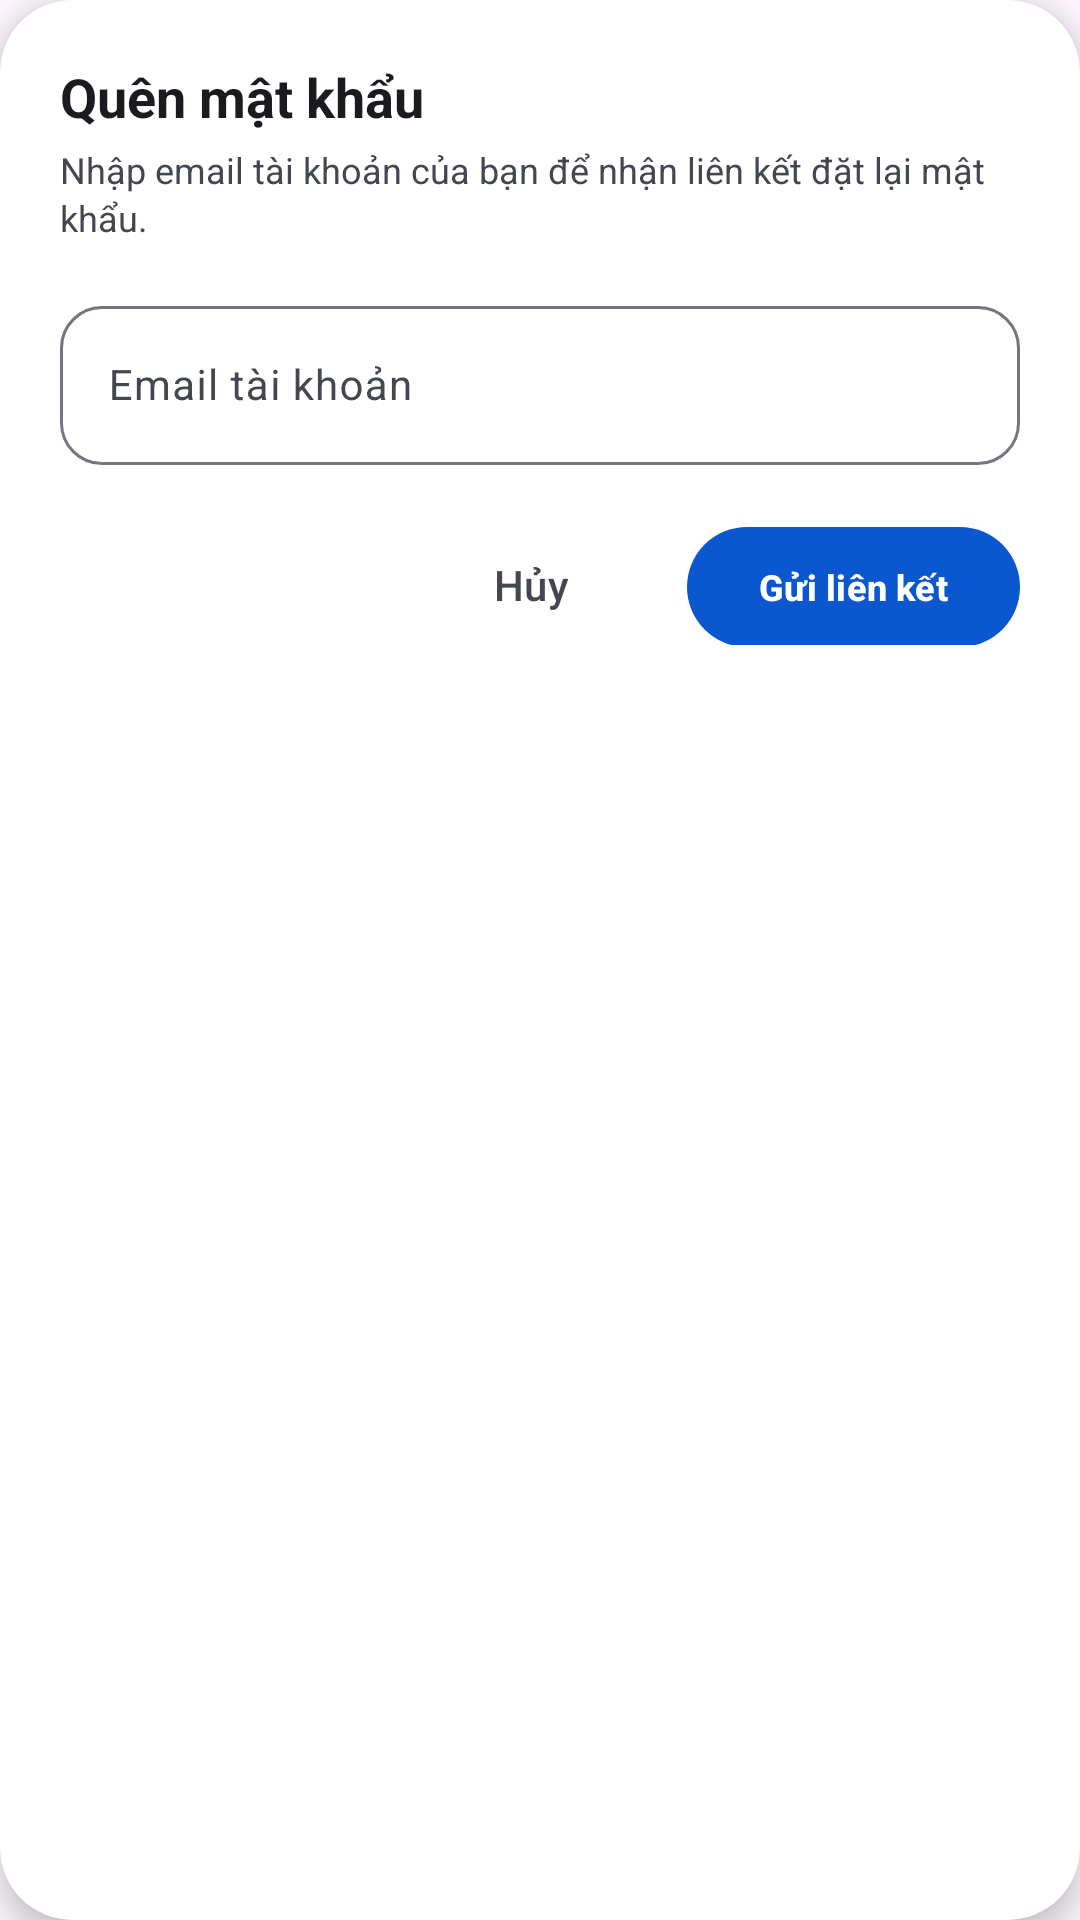

Reconstruct the res/layout file that produces this screen, plus the resources it refers to.
<!-- AndroidManifest.xml: application theme Theme.DKTechShop -->
<!-- res/layout/dialog_forgot_password.xml -->
<?xml version="1.0" encoding="utf-8"?>
<com.google.android.material.card.MaterialCardView xmlns:android="http://schemas.android.com/apk/res/android"
    xmlns:app="http://schemas.android.com/apk/res-auto"
    android:layout_width="match_parent"
    android:layout_height="wrap_content"
    app:cardBackgroundColor="?attr/colorSurfaceContainerLowest"
    app:cardCornerRadius="24dp"
    app:cardElevation="6dp"
    app:strokeWidth="0dp">

    <LinearLayout
        android:layout_width="match_parent"
        android:layout_height="wrap_content"
        android:orientation="vertical"
        android:padding="20dp">

        <TextView
            android:layout_width="wrap_content"
            android:layout_height="wrap_content"
            android:text="Quên mật khẩu"
            android:textColor="?attr/colorOnSurface"
            android:textSize="18sp"
            android:textStyle="bold" />

        <TextView
            android:layout_width="match_parent"
            android:layout_height="wrap_content"
            android:layout_marginTop="4dp"
            android:lineSpacingExtra="2dp"
            android:text="Nhập email tài khoản của bạn để nhận liên kết đặt lại mật khẩu."
            android:textColor="?attr/colorOnSurfaceVariant"
            android:textSize="12sp" />

        <com.google.android.material.textfield.TextInputLayout
            android:id="@+id/til_forgot_email"
            style="@style/Widget.Material3.TextInputLayout.OutlinedBox"
            android:layout_width="match_parent"
            android:layout_height="wrap_content"
            android:layout_marginTop="16dp"
            android:hint="Email tài khoản"
            app:boxCornerRadiusBottomEnd="14dp"
            app:boxCornerRadiusBottomStart="14dp"
            app:boxCornerRadiusTopEnd="14dp"
            app:boxCornerRadiusTopStart="14dp">

            <com.google.android.material.textfield.TextInputEditText
                android:id="@+id/et_forgot_email"
                android:layout_width="match_parent"
                android:layout_height="wrap_content"
                android:inputType="textEmailAddress"
                android:textSize="14sp" />
        </com.google.android.material.textfield.TextInputLayout>

        <LinearLayout
            android:layout_width="match_parent"
            android:layout_height="wrap_content"
            android:layout_marginTop="20dp"
            android:gravity="end"
            android:orientation="horizontal">

            <com.google.android.material.button.MaterialButton
                android:id="@+id/btn_forgot_cancel"
                style="@style/Widget.Material3.Button.TextButton"
                android:layout_width="wrap_content"
                android:layout_height="40dp"
                android:text="Hủy"
                android:textColor="?attr/colorOnSurfaceVariant" />

            <com.google.android.material.button.MaterialButton
                android:id="@+id/btn_forgot_send"
                style="@style/Widget.DKTechShop.Button.Pill"
                android:layout_width="wrap_content"
                android:layout_height="40dp"
                android:layout_marginStart="8dp"
                android:text="Gửi liên kết"
                android:textColor="?attr/colorOnPrimary"
                android:textSize="12sp"
                android:textStyle="bold"
                app:backgroundTint="?attr/colorPrimary" />
        </LinearLayout>

    </LinearLayout>

</com.google.android.material.card.MaterialCardView>
<!-- resources referenced by this layout -->
<resources>
  <style name="Widget.DKTechShop.Button.Pill" parent="Widget.Material3.Button">
          <item name="cornerRadius">28dp</item>
          <item name="android:insetTop">0dp</item>
          <item name="android:insetBottom">0dp</item>
      </style>
  <style name="Theme.DKTechShop" parent="Base.Theme.DKTechShop" />
  <color name="md_theme_light_primary">#0B57D0</color>
  <color name="md_theme_light_onPrimary">#FFFFFF</color>
  <color name="md_theme_light_primaryContainer">#D3E3FD</color>
  <color name="md_theme_light_onPrimaryContainer">#041E49</color>
  <color name="md_theme_light_secondary">#4A5E78</color>
  <color name="md_theme_light_onSecondary">#FFFFFF</color>
  <color name="md_theme_light_secondaryContainer">#D2E4FF</color>
  <color name="md_theme_light_onSecondaryContainer">#061C34</color>
  <color name="md_theme_light_tertiary">#65558F</color>
  <color name="md_theme_light_onTertiary">#FFFFFF</color>
  <color name="md_theme_light_tertiaryContainer">#EADDFF</color>
  <color name="md_theme_light_onTertiaryContainer">#21005D</color>
  <color name="md_theme_light_surface">#FAF9FD</color>
  <color name="md_theme_light_onSurface">#1A1B1F</color>
  <color name="md_theme_light_onSurfaceVariant">#44474F</color>
  <color name="md_theme_light_outline">#74777F</color>
  <color name="md_theme_light_outlineVariant">#C4C6D0</color>
  <color name="md_theme_light_error">#BA1A1A</color>
  <color name="md_theme_light_onError">#FFFFFF</color>
  <color name="md_theme_light_errorContainer">#FFDAD6</color>
  <color name="md_theme_light_onErrorContainer">#410002</color>
  <style name="WindowAnimation.DKTechShop" parent="@android:style/Animation.Activity">
          <item name="android:activityOpenEnterAnimation">@anim/slide_in_right</item>
          <item name="android:activityOpenExitAnimation">@anim/slide_out_left</item>
          <item name="android:activityCloseEnterAnimation">@anim/slide_in_left</item>
          <item name="android:activityCloseExitAnimation">@anim/slide_out_right</item>
      </style>
</resources>
